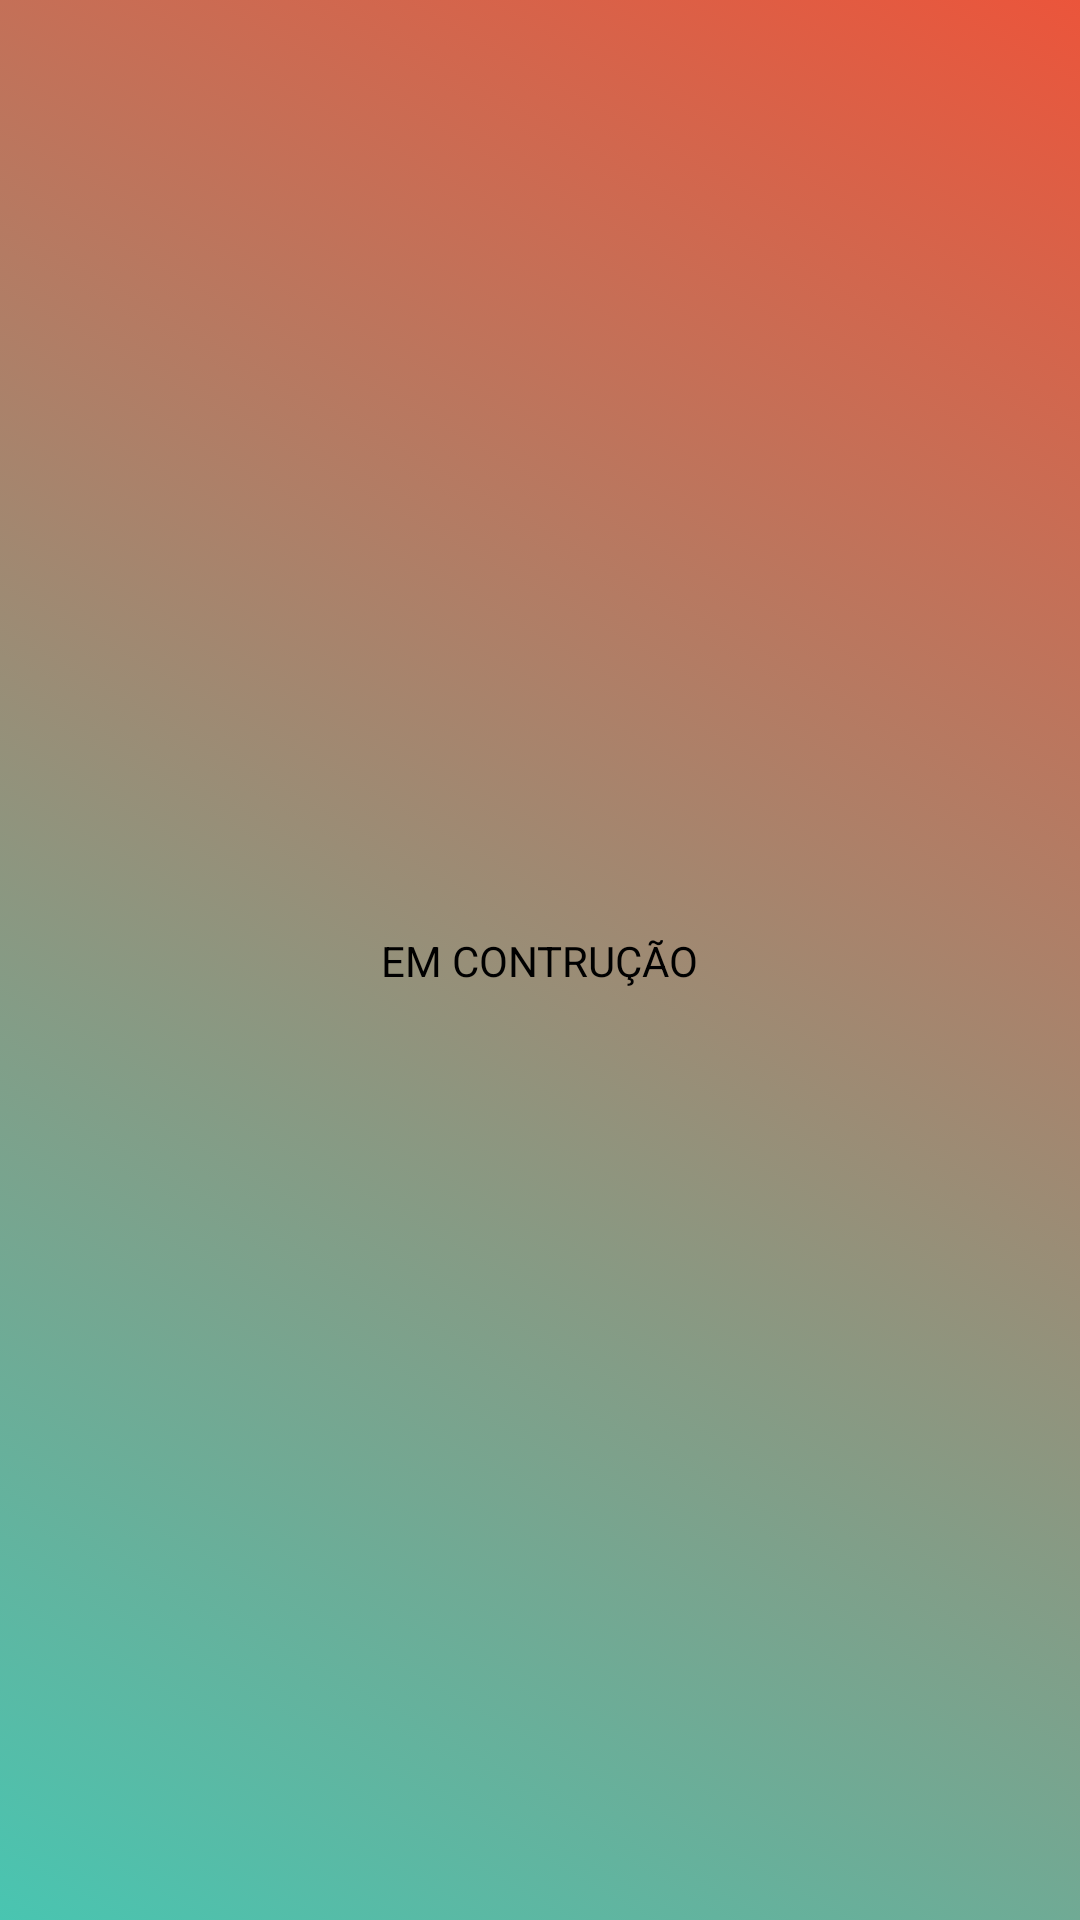

Android layout source for this screen:
<!-- AndroidManifest.xml: application theme Theme.PICKer -->
<!-- res/layout/activity_about.xml -->
<?xml version="1.0" encoding="utf-8"?>
<androidx.constraintlayout.widget.ConstraintLayout xmlns:android="http://schemas.android.com/apk/res/android"
    xmlns:app="http://schemas.android.com/apk/res-auto"
    xmlns:tools="http://schemas.android.com/tools"
    android:layout_width="match_parent"
    android:layout_height="match_parent"
    tools:context=".AboutActivity">

    <TextView
        android:id="@+id/textView5"
        android:layout_width="wrap_content"
        android:layout_height="wrap_content"
        android:text="EM CONTRUÇÃO"
        app:layout_constraintBottom_toBottomOf="parent"
        app:layout_constraintEnd_toEndOf="parent"
        app:layout_constraintStart_toStartOf="parent"
        app:layout_constraintTop_toTopOf="parent" />
</androidx.constraintlayout.widget.ConstraintLayout>
<!-- resources referenced by this layout -->
<resources>
  <style name="Theme.PICKer" parent="Base.Theme.PICKer" />
  <style name="Base.Theme.PICKer" parent="Theme.Material3.Light">
          
  
          <item name="android:windowBackground">@drawable/ic_gradiente</item>
          <item name="android:action">@color/gradiente01</item>
          <item name="colorPrimary">@color/black</item>
          <item name="android:textColorPrimary">@color/black</item>
          <item name="android:textColor">@color/black</item>
  
      </style>
  <!-- drawable ic_gradiente (drawable) -->
  <?xml version="1.0" encoding="utf-8"?>
  <selector xmlns:android="http://schemas.android.com/apk/res/android">
      <item>
          <shape>
              <gradient android:startColor="@color/gradiente01"
                        android:endColor="@color/gradiente02"
                  android:type="linear"
                  android:angle="45"
                  ></gradient>
          </shape>
      </item>
  </selector>
  <color name="gradiente01">#49c5b1</color>
  <color name="black">#FF000000</color>
  <color name="gradiente02">#eb553b</color>
</resources>
